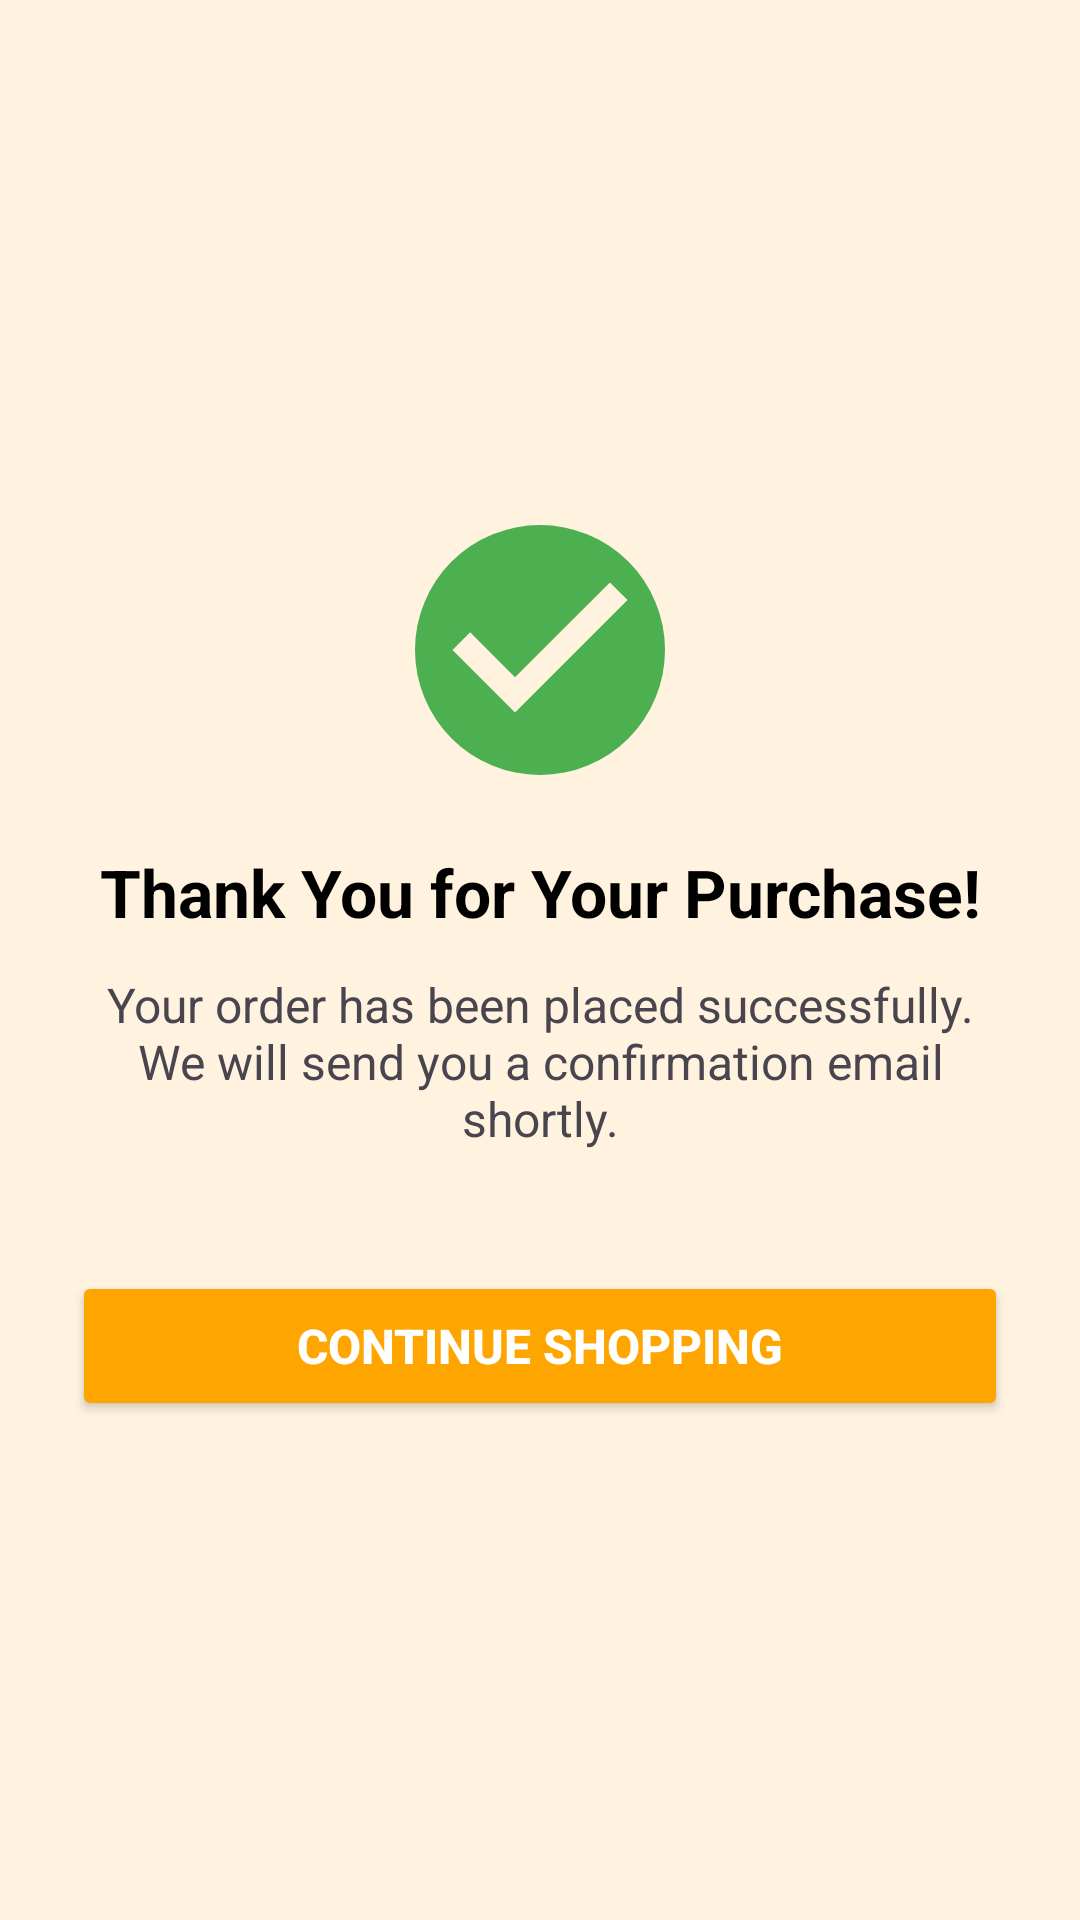

The Android layout XML behind this screen, and the referenced resources:
<!-- AndroidManifest.xml: application theme Theme.FirebaseGroupApp7 -->
<!-- res/layout/thank_you.xml -->
<?xml version="1.0" encoding="utf-8"?>
<androidx.constraintlayout.widget.ConstraintLayout
    xmlns:android="http://schemas.android.com/apk/res/android"
    xmlns:app="http://schemas.android.com/apk/res-auto"
    xmlns:tools="http://schemas.android.com/tools"
    android:layout_width="match_parent"
    android:layout_height="match_parent"
    android:background="@color/light_orange"
    tools:context=".ThankYouActivity">

    
    <LinearLayout
        android:layout_width="match_parent"
        android:layout_height="wrap_content"
        android:orientation="vertical"
        android:gravity="center"
        android:padding="24dp"
        app:layout_constraintTop_toTopOf="parent"
        app:layout_constraintBottom_toBottomOf="parent"
        app:layout_constraintStart_toStartOf="parent"
        app:layout_constraintEnd_toEndOf="parent">

        
        <ImageView
            android:layout_width="100dp"
            android:layout_height="100dp"
            android:src="@drawable/ic_check_circle"
            android:contentDescription="Success"
            android:layout_gravity="center"
            android:layout_marginBottom="16dp" />

        
        <TextView
            android:layout_width="wrap_content"
            android:layout_height="wrap_content"
            android:text="Thank You for Your Purchase!"
            android:textColor="@color/black"
            android:textSize="22sp"
            android:textStyle="bold"
            android:gravity="center"
            android:layout_gravity="center"
            android:paddingBottom="12dp" />

        <TextView
            android:layout_width="wrap_content"
            android:layout_height="wrap_content"
            android:text="Your order has been placed successfully. We will send you a confirmation email shortly."
            android:textSize="16sp"
            android:gravity="center"
            android:layout_gravity="center"
            android:paddingBottom="20dp" />

        
        <Button
            android:id="@+id/shopMoreButton"
            android:layout_width="match_parent"
            android:layout_height="50dp"
            android:layout_marginTop="20dp"
            android:backgroundTint="@color/orange"
            android:text="Continue Shopping"
            android:textColor="@color/white"
            android:textSize="16sp"
            android:textStyle="bold"
            android:layout_gravity="center" />

    </LinearLayout>

</androidx.constraintlayout.widget.ConstraintLayout>
<!-- resources referenced by this layout -->
<resources>
  <color name="black">#FF000000</color>
  <color name="light_orange">#FFF3E0</color>
  <color name="orange">#FFA500</color>
  <color name="white">#FFFFFFFF</color>
  <!-- drawable ic_check_circle (drawable) -->
  <?xml version="1.0" encoding="utf-8"?>
  <vector xmlns:android="http://schemas.android.com/apk/res/android"
      android:width="24dp"
      android:height="24dp"
      android:viewportWidth="24"
      android:viewportHeight="24">
      <path
          android:fillColor="#4CAF50"
          android:pathData="M12,2A10,10 0 1,0 22,12A10,10 0 0,0 12,2M10,17L5,12L6.41,10.58L10,14.17L17.59,6.59L19,8L10,17Z"/>
  </vector>
  <style name="Theme.FirebaseGroupApp7" parent="Base.Theme.FirebaseGroupApp7" />
  <style name="Base.Theme.FirebaseGroupApp7" parent="Theme.Material3.DayNight.NoActionBar">
          
          
      </style>
</resources>
